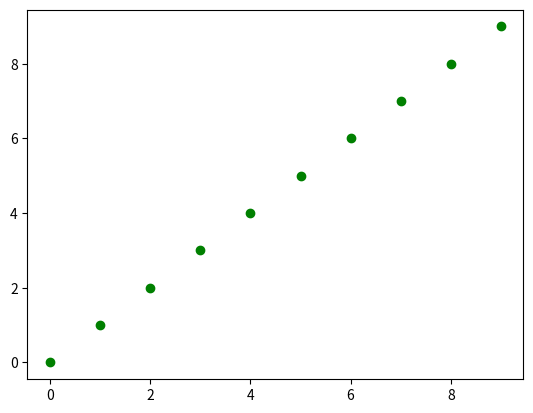

This chart was generated by the following Python code:
#
# generate a function to produce points
# to be used as x-axis
#
# INPUT
# -> a initial point
# -> b final point
# -> c increment
#
# OUTPUT
# <- list of points
#
# for instance for this range [1,10,.1]
# it will produce 100 points
# [1.0, 1.1, ... , 9.9, 10]
#

import matplotlib.pyplot as plt
import numpy as np

#Generar función de 1 a 10 con incremento de .1 y graficar a la vez

#rango de eje x
x = np.arange(0,10,1)

#rango de eje y
y = [Xn for Xn in x]

#configurar grafica con color verde
plt.scatter(x,y,color="green")

#graficar
plt.show()
